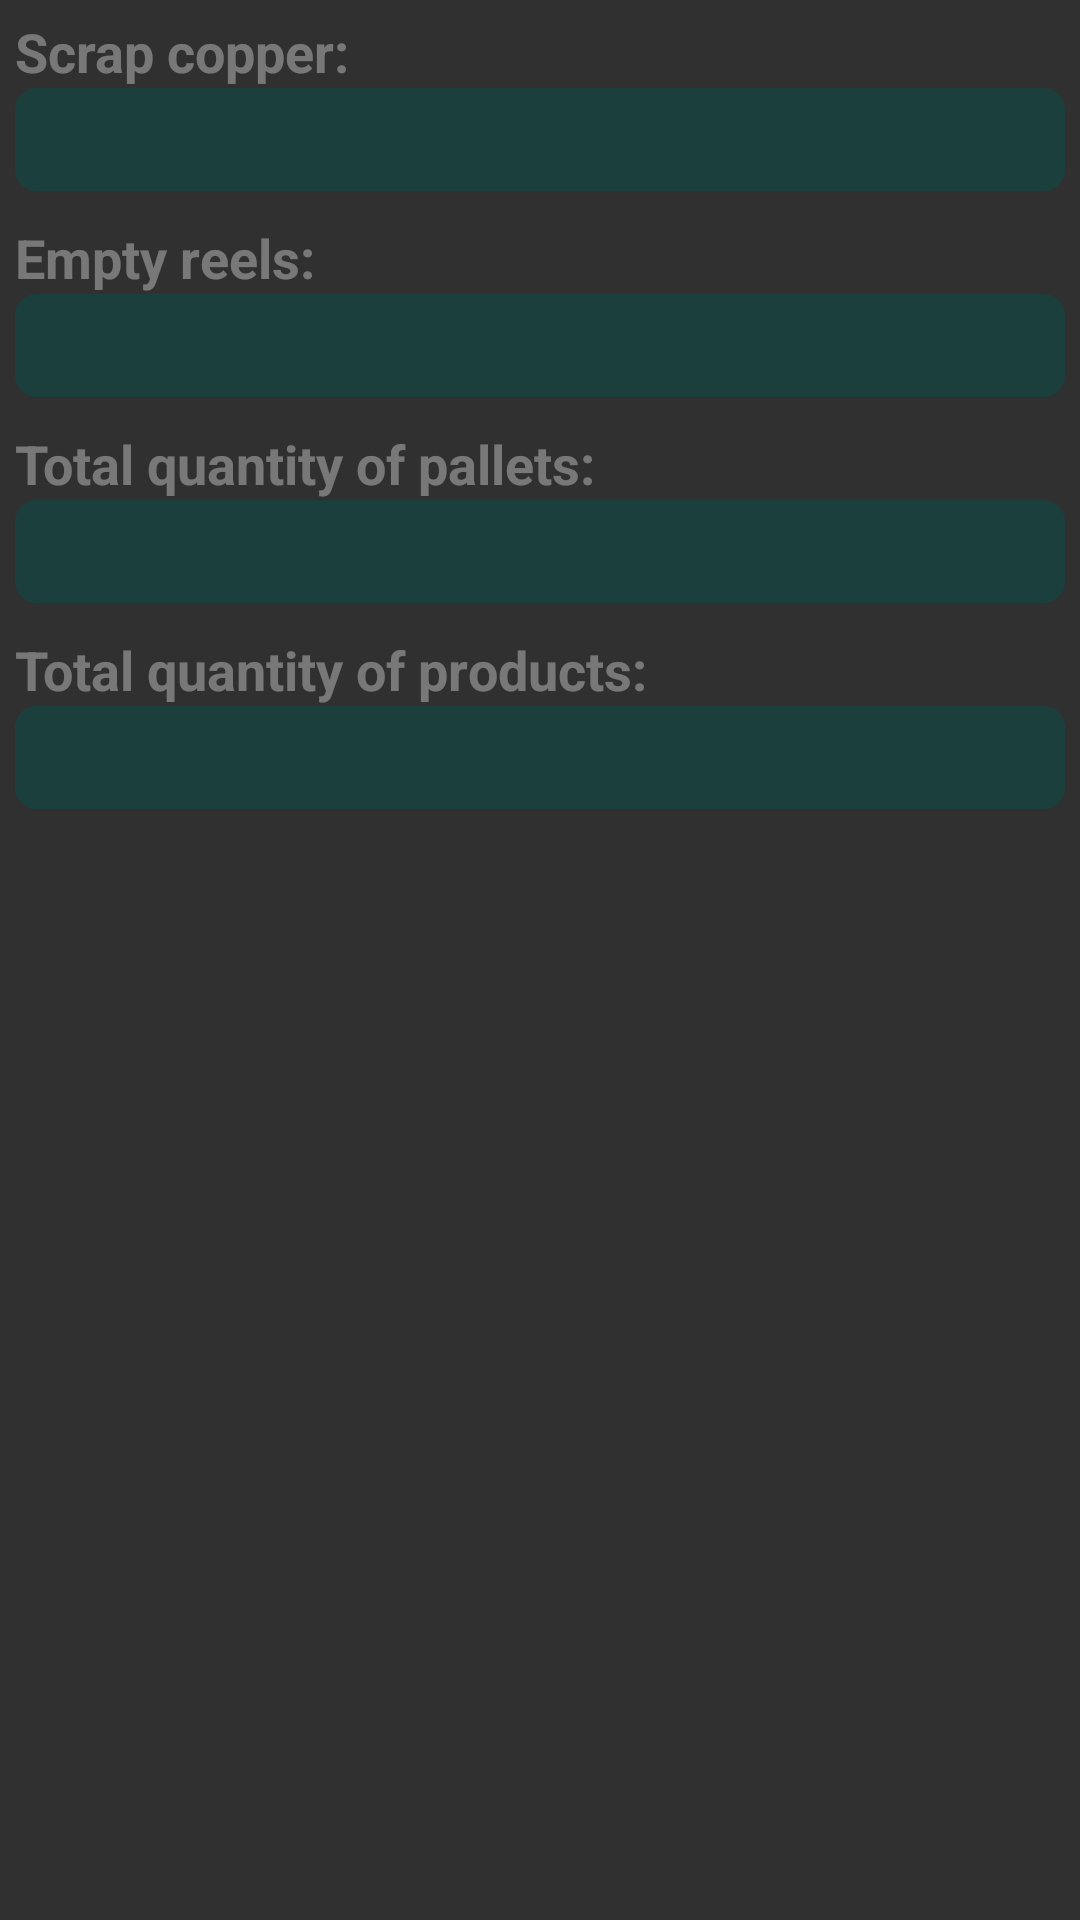

Write the Android layout XML for this screen, with the resource values it uses.
<!-- AndroidManifest.xml: application theme SuperScannerTheme -->
<!-- res/layout/fragment_active_order_footer.xml -->
<RelativeLayout
        android:layout_width="fill_parent"
        android:layout_height="fill_parent" xmlns:android="http://schemas.android.com/apk/res/android">
    <LinearLayout
            android:orientation="vertical"
            android:layout_width="fill_parent"
            android:layout_height="wrap_content"
            android:id="@+id/activeScrapCopperLayout"
            android:padding="5dp"
            android:layout_alignParentTop="true" android:layout_alignParentLeft="true"
            android:layout_alignParentStart="true">
        <TextView
                android:layout_width="match_parent"
                android:layout_height="wrap_content"
                android:textAppearance="?android:attr/textAppearanceMedium"
                android:text="@string/scrap_copper"
                android:id="@+id/footerCopperTitle"
                android:textStyle="bold"
                android:alpha="0.5"/>
        <EditText
                android:layout_width="match_parent"
                android:layout_height="wrap_content"
                android:id="@+id/footerScraCopperView"
                android:inputType="number"
                android:autoText="false"
                android:background="@drawable/round_edittext" android:padding="5dp" android:alpha="0.5"/>
    </LinearLayout>
    <LinearLayout
            android:orientation="vertical"
            android:layout_width="fill_parent"
            android:layout_height="wrap_content"
            android:layout_below="@+id/activeScrapCopperLayout" android:layout_alignParentLeft="true"
            android:layout_alignParentStart="true"
            android:id="@+id/activeEmptyReelsLayout" android:padding="5dp">
        <TextView
                android:layout_width="match_parent"
                android:layout_height="wrap_content"
                android:textAppearance="?android:attr/textAppearanceMedium"
                android:text="@string/empty_reels"
                android:id="@+id/footerEmptyReelsTitle"
                android:textStyle="bold"
                android:alpha="0.5"/>
        <EditText
                android:layout_width="match_parent"
                android:layout_height="wrap_content"
                android:id="@+id/footerEmptyReelsView"
                android:inputType="number"
                android:background="@drawable/round_edittext"
                android:padding="5dp" android:alpha="0.5"/>
    </LinearLayout>
    <LinearLayout
            android:orientation="vertical"
            android:layout_width="fill_parent"
            android:layout_height="wrap_content" android:layout_below="@+id/activeEmptyReelsLayout"
            android:layout_alignParentLeft="true" android:layout_alignParentStart="true"
            android:id="@+id/activeTotalPalletsLayout" android:padding="5dp">
        <TextView
                android:layout_width="match_parent"
                android:layout_height="wrap_content"
                android:textAppearance="?android:attr/textAppearanceMedium"
                android:text="@string/total_pallets"
                android:id="@+id/footerTotalPalletsTitle"
                android:textStyle="bold"
                android:alpha="0.5"/>
        <EditText
                android:layout_width="match_parent"
                android:layout_height="wrap_content"
                android:id="@+id/footerTotalPalletsView"
                android:inputType="number"
                android:background="@drawable/round_edittext" android:padding="5dp" android:alpha="0.5"/>
    </LinearLayout>
    <LinearLayout
            android:id="@+id/activeTotalProductsLayout"
            android:orientation="vertical"
            android:layout_width="fill_parent"
            android:layout_height="wrap_content" android:layout_below="@+id/activeTotalPalletsLayout"
            android:layout_alignParentLeft="true" android:layout_alignParentStart="true" android:baselineAligned="true"
            android:padding="5dp">
        <TextView
                android:layout_width="wrap_content"
                android:layout_height="wrap_content"
                android:textAppearance="?android:attr/textAppearanceMedium"
                android:text="@string/total_products"
                android:id="@+id/footerTotalProductsTitle"
                android:textStyle="bold"
                android:alpha="0.5"/>
        <EditText
                android:layout_width="match_parent"
                android:layout_height="wrap_content"
                android:id="@+id/footerTotalProductsView"
                android:inputType="number"
                android:background="@drawable/round_edittext" android:padding="5dp" android:alpha="0.5"/>
    </LinearLayout>
</RelativeLayout>
<!-- resources referenced by this layout -->
<resources>
  <!-- drawable round_edittext (drawable) -->
  <?xml version="1.0" encoding="utf-8"?>
  <shape xmlns:android="http://schemas.android.com/apk/res/android"
         android:shape="rectangle">
  
  
      <corners
              android:topLeftRadius="7dp"
              android:topRightRadius="7dp"
              android:bottomLeftRadius="7dp"
              android:bottomRightRadius="7dp"
  
              />
  
      <solid android:color="@color/color_one"></solid>
  
  </shape>
  <string name="empty_reels">Empty reels:</string>
  <string name="scrap_copper">Scrap copper:</string>
  <string name="total_pallets">Total quantity of pallets:</string>
  <string name="total_products">Total quantity of products:</string>
  <style name="SuperScannerTheme" parent="Theme.AppCompat">
          <item name="android:windowTitleSize">35dp</item>
          <item name="android:windowTitleBackgroundStyle">@color/fragment_background</item>
      </style>
  <color name="color_one">#074E4A</color>
  <color name="fragment_background">#262626</color>
</resources>
